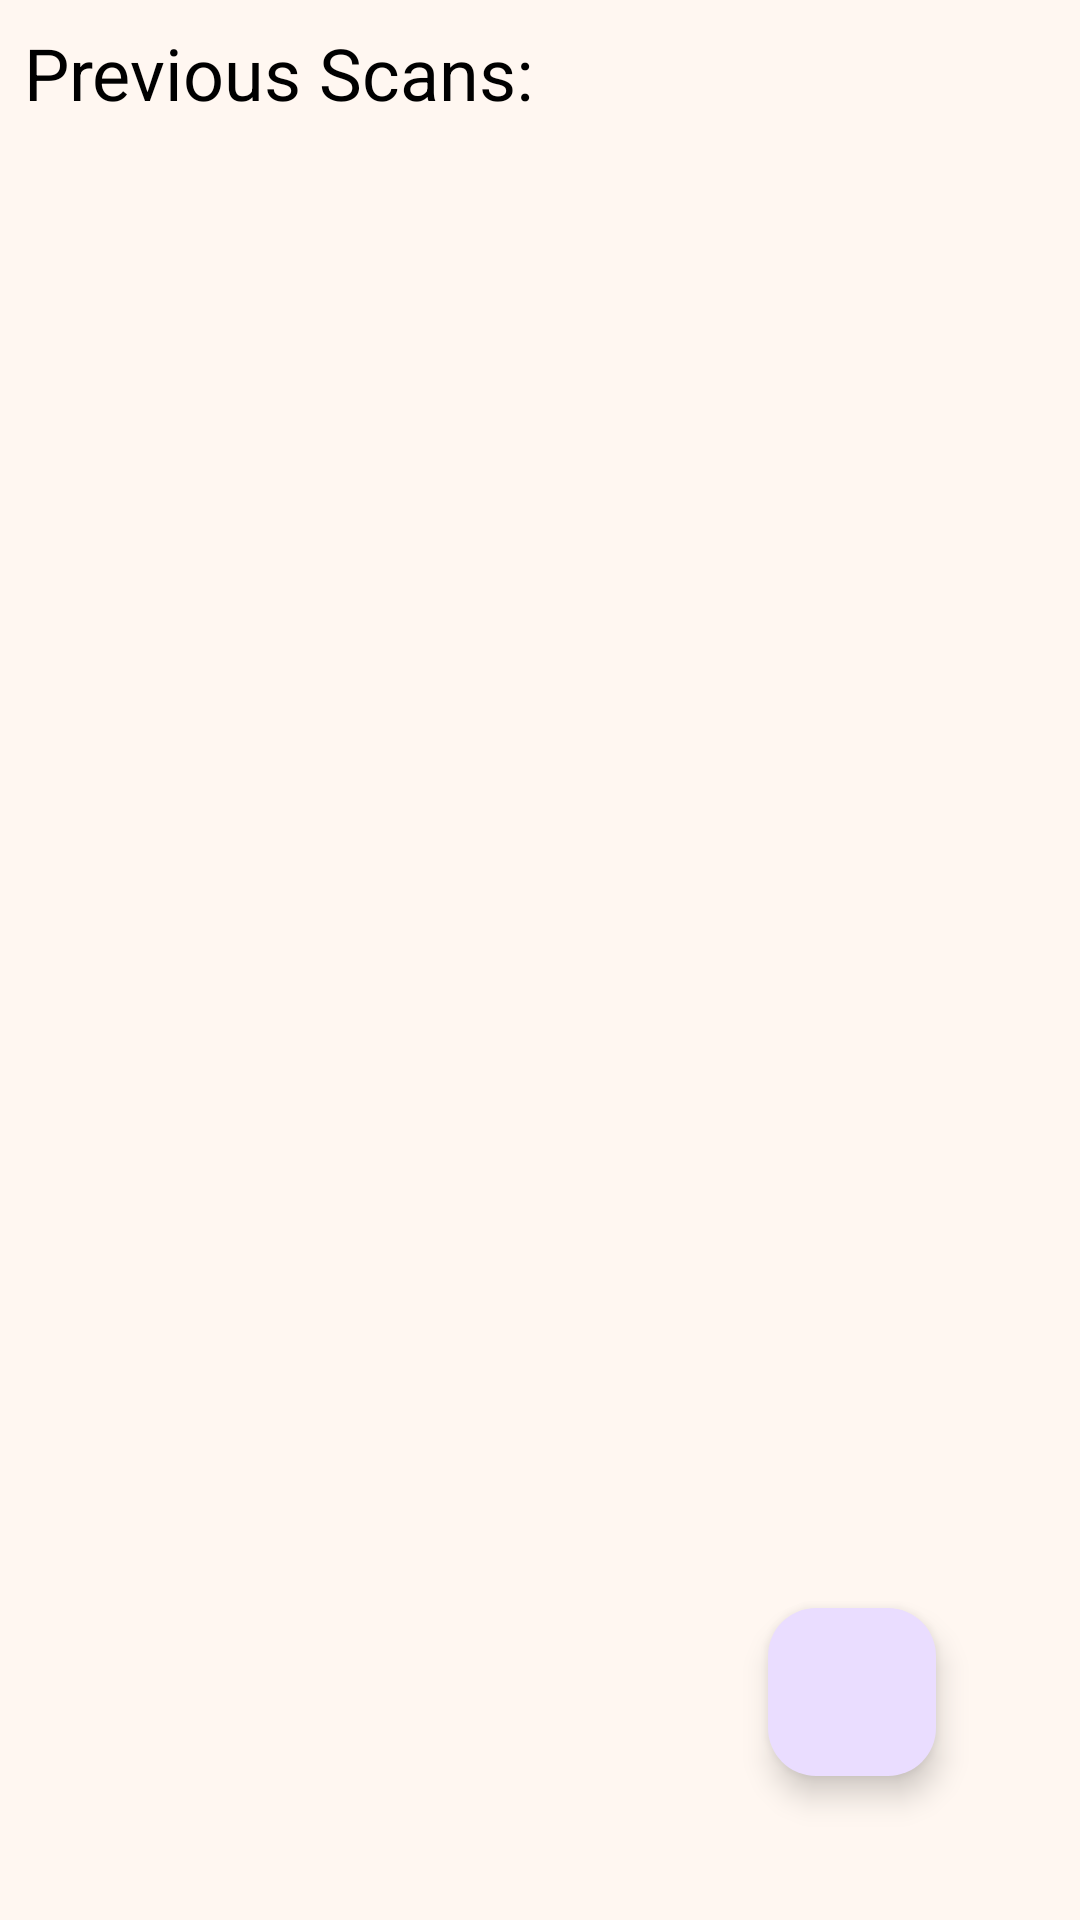

Android layout source for this screen:
<!-- AndroidManifest.xml: application theme Theme.QRScanner -->
<!-- res/layout/activity_main.xml -->
<?xml version="1.0" encoding="utf-8"?>
<androidx.constraintlayout.widget.ConstraintLayout
    xmlns:android="http://schemas.android.com/apk/res/android"
    xmlns:app="http://schemas.android.com/apk/res-auto"
    xmlns:tools="http://schemas.android.com/tools"
    android:layout_width="match_parent"
    android:layout_height="match_parent"
    tools:context=".activities.MainActivity"
    android:background="@color/primaryLight">

    <TextView
        android:id="@+id/txtPreviousScans"
        android:layout_width="match_parent"
        android:layout_height="wrap_content"
        android:text="Previous Scans: "
        android:textSize="24sp"
        android:textColor="@color/black"
        android:layout_margin="8dp"
        app:layout_constraintStart_toStartOf="parent"
        app:layout_constraintTop_toTopOf="parent"/>

    <androidx.recyclerview.widget.RecyclerView
        android:id="@+id/previousScansRecyclerView"
        android:layout_width="match_parent"
        android:layout_height="0dp"
        android:layout_margin="12dp"
        app:layout_constraintTop_toBottomOf="@id/txtPreviousScans"
        app:layout_constraintBottom_toBottomOf="parent"/>

    <ProgressBar
        android:id="@+id/progressBarRecyclverView"
        android:layout_width="wrap_content"
        android:layout_height="wrap_content"
        android:indeterminateTint="@color/primary"
        android:visibility="gone"
        app:layout_constraintTop_toBottomOf="@id/txtPreviousScans"
        app:layout_constraintBottom_toBottomOf="parent"
        app:layout_constraintStart_toStartOf="parent"
        app:layout_constraintEnd_toEndOf="parent"/>

    <com.google.android.material.floatingactionbutton.FloatingActionButton
        android:id="@+id/btnScanQr"
        android:layout_width="wrap_content"
        android:layout_height="wrap_content"
        android:src="@drawable/ic_qr_code"
        android:layout_marginEnd="48dp"
        android:layout_marginBottom="48dp"
        app:layout_constraintEnd_toEndOf="parent"
        app:layout_constraintBottom_toBottomOf="parent"
        android:contentDescription="Scan QR Code" />

</androidx.constraintlayout.widget.ConstraintLayout>
<!-- resources referenced by this layout -->
<resources>
  <color name="black">#FF000000</color>
  <color name="primary">#ffcdab</color>
  <color name="primaryLight">#FFF7F1</color>
  <style name="Theme.QRScanner" parent="Base.Theme.QRScanner" />
  <style name="Base.Theme.QRScanner" parent="Theme.Material3.DayNight.NoActionBar">
          <item name="colorPrimary">@color/primary</item>
          <item name="colorPrimaryVariant">@color/primaryDark</item>
          <item name="colorOnPrimary">@color/secondaryDark</item>
          <item name="colorSecondary">@color/secondary</item>
          <item name="colorSecondaryVariant">@color/secondaryDark</item>
          <item name="colorOnSecondary">@color/primary</item>
      </style>
  <color name="primaryDark">#ffa45c</color>
  <color name="secondaryDark">#5d5d5a</color>
  <color name="secondary">#fff4e3</color>
</resources>
